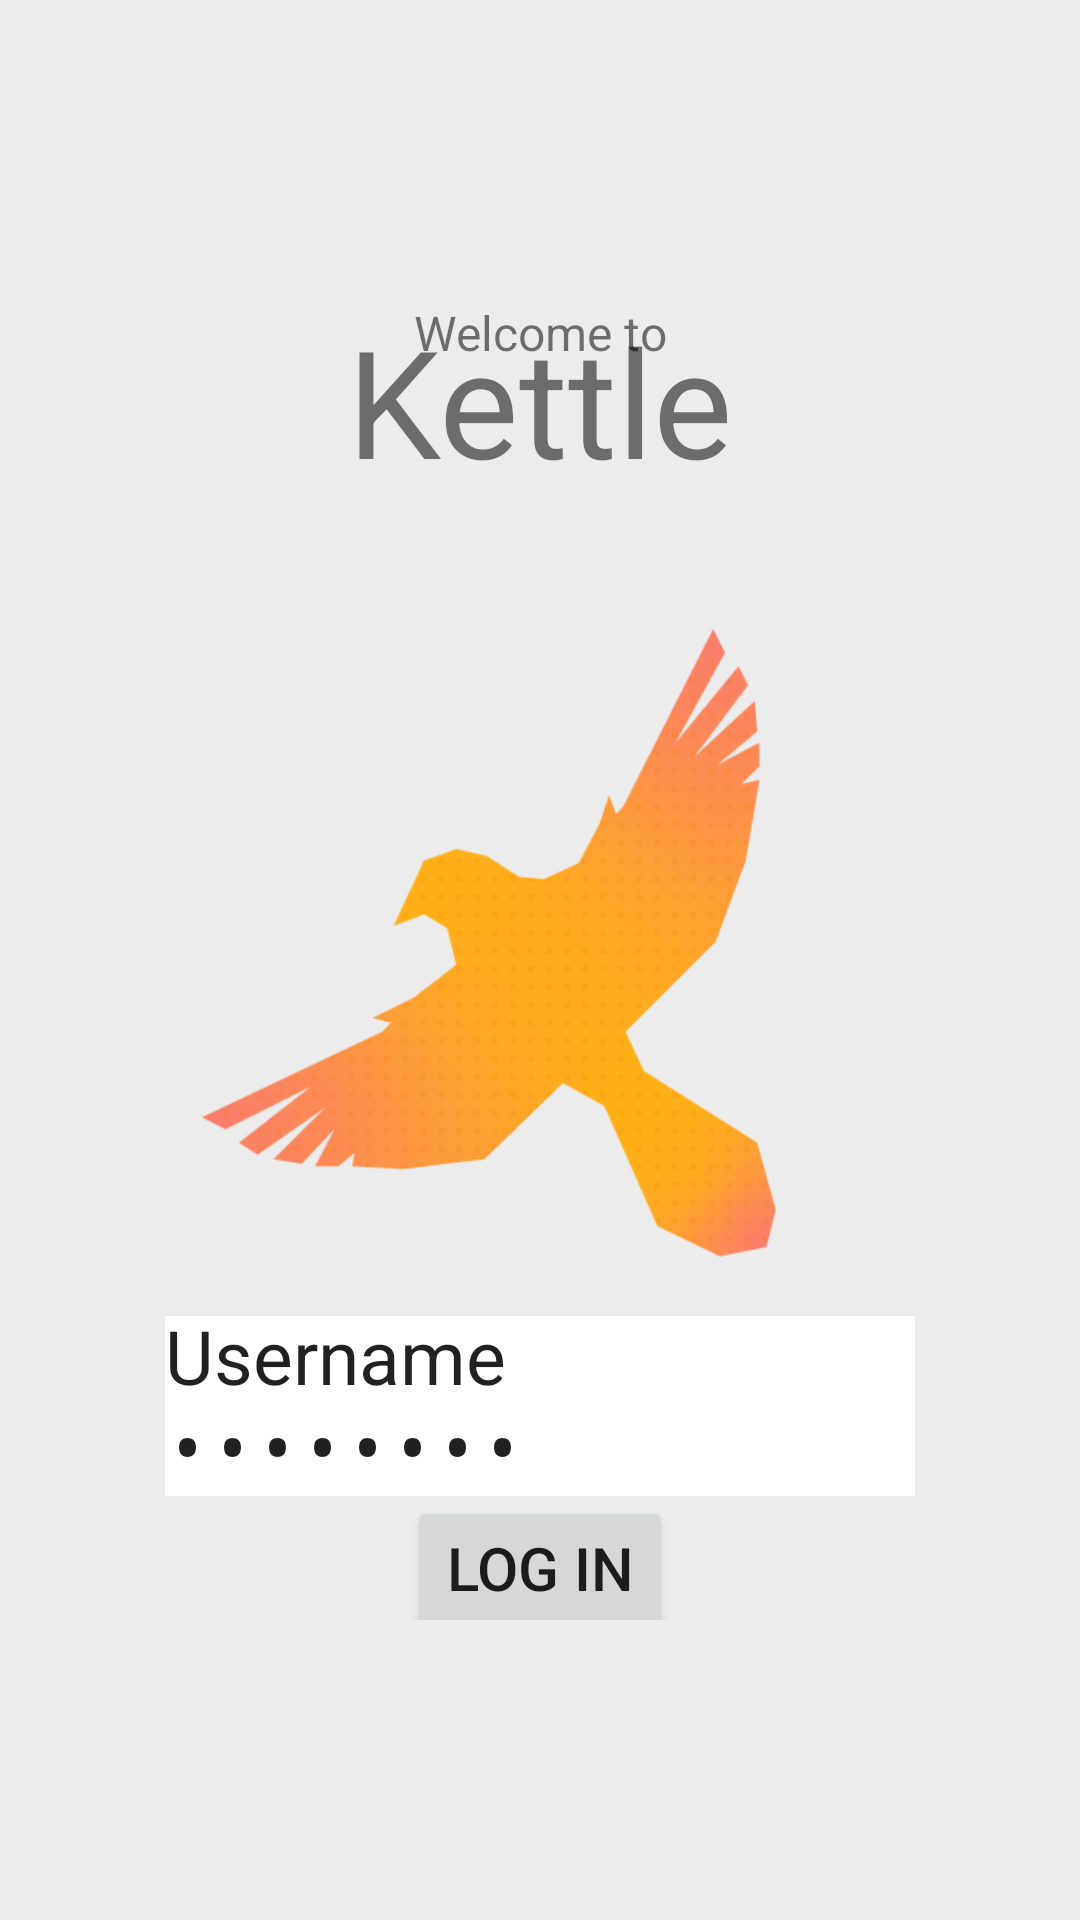

Android layout source for this screen:
<!-- AndroidManifest.xml: application theme AppTheme -->
<!-- res/layout/activity_sign_in.xml -->
<?xml version="1.0" encoding="utf-8"?>
<androidx.constraintlayout.widget.ConstraintLayout xmlns:android="http://schemas.android.com/apk/res/android"
    xmlns:tools="http://schemas.android.com/tools"
    android:layout_width="match_parent"
    android:layout_height="match_parent"
    xmlns:app="http://schemas.android.com/apk/res-auto"
    android:id="@+id/view"
    android:background="#ECECEC"
    android:paddingTop="100dp"
    android:paddingBottom="100dp">


    <TextView
        android:id="@+id/welcome"
        android:layout_width="wrap_content"
        android:layout_height="wrap_content"
        app:layout_constraintLeft_toLeftOf="@id/view"
        app:layout_constraintRight_toRightOf="@id/view"
        app:layout_constraintBottom_toTopOf="@id/kettle"
        android:text="Welcome to"
        android:textSize="16dp">
    </TextView>
    
    <TextView
        android:id="@+id/kettle"
        android:layout_width="wrap_content"
        android:layout_height="wrap_content"
        app:layout_constraintTop_toBottomOf="@id/welcome"
        app:layout_constraintLeft_toLeftOf="@id/view"
        app:layout_constraintRight_toRightOf="@id/view"
        app:layout_constraintBottom_toTopOf="@id/logo"
        android:textSize="50dp"
        android:text="Kettle">
    </TextView>

    <ImageView
        android:id="@+id/logo"
        android:layout_width="250dp"
        android:layout_height="250dp"
        app:layout_constraintTop_toTopOf="@id/view"
        app:layout_constraintLeft_toLeftOf="@id/view"
        app:layout_constraintRight_toRightOf="@id/view"
        app:layout_constraintBottom_toBottomOf="@id/view"
        android:src="@drawable/logo">
    </ImageView>

    <EditText
        android:id="@+id/username"
        android:background="#ffffff"
        android:layout_width="250dp"
        android:layout_height="30dp"
        app:layout_constraintTop_toBottomOf="@id/logo"
        app:layout_constraintLeft_toLeftOf="@id/view"
        app:layout_constraintRight_toRightOf="@id/view"
        app:layout_constraintBottom_toTopOf="@id/password"
        android:textSize="25dp"
        android:text="Username">
    </EditText>

    <EditText
        android:id="@+id/password"
        android:background="#ffffff"
        android:layout_width="250dp"
        android:layout_height="30dp"
        app:layout_constraintTop_toBottomOf="@id/username"
        app:layout_constraintLeft_toLeftOf="@id/view"
        app:layout_constraintRight_toRightOf="@id/view"
        app:layout_constraintBottom_toTopOf="@id/log_in"
        android:inputType="textPassword"
        android:textSize="25dp"
        android:text="Password">
    </EditText>

    <Button
        android:id="@+id/log_in"
        android:layout_width="wrap_content"
        android:layout_height="wrap_content"
        app:layout_constraintTop_toBottomOf="@id/password"
        app:layout_constraintLeft_toLeftOf="@id/view"
        app:layout_constraintRight_toRightOf="@id/view"
        app:layout_constraintBottom_toBottomOf="@id/view"
        android:text="Log In"
        android:textSize="20dp">

    </Button>

</androidx.constraintlayout.widget.ConstraintLayout>
<!-- resources referenced by this layout -->
<resources>
  <!-- drawable logo: png bitmap (drawable, 32200 bytes) -->
  <style name="AppTheme" parent="Theme.AppCompat.Light.DarkActionBar">
          
          <item name="colorPrimary">@color/colorPrimary</item>
          <item name="colorPrimaryDark">@color/lineColor</item>
          <item name="colorAccent">@color/colorAccent</item>
      </style>
  <color name="colorPrimary">#6200EE</color>
  <color name="lineColor">#5C5B5B</color>
  <color name="colorAccent">#03DAC5</color>
</resources>
